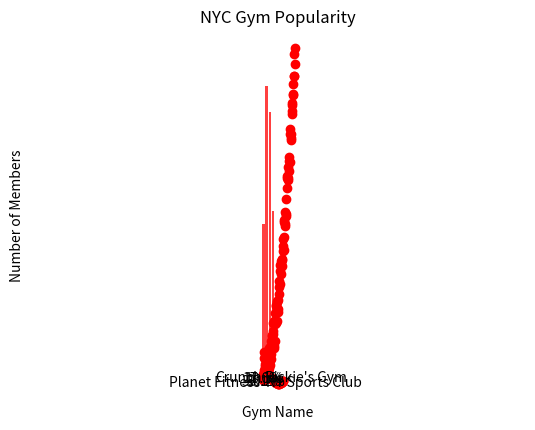

The matplotlib source for this figure:

# coding: utf-8

# In[3]:


# Import Dependencies
import numpy as np
import matplotlib.pyplot as plt


# In[4]:


# DATASET 1
gyms = ["Crunch", "Planet Fitness", "NY Sports Club", "Rickie's Gym"]
members = [49, 92, 84, 53]


# In[5]:


x_axis = np.arange(0, len(gyms))

plt.title("NYC Gym Popularity")
plt.xlabel("Gym Name")
plt.ylabel("Number of Members")

plt.xlim(-0.75, len(gyms)-0.25)
plt.ylim(0, max(members) + 5)

plt.bar(x_axis, members, facecolor="red", alpha=0.75, align="center")
plt.xticks(x_axis, gyms)
plt.show()


# In[6]:


# DATASET 2
x_lim = 2 * np.pi
x_axis = np.arange(0, x_lim, 0.1)
sin = np.sin(x_axis)


# In[7]:


plt.plot(x_axis, sin, marker='o', color='red', linewidth=1)
plt.hlines(0, 0, x_lim, alpha=0.2)


# In[8]:


# DATASET 3
gyms = ["Crunch", "Planet Fitness", "NY Sports Club", "Rickie's Gym"]
members = [49, 92, 84, 53]
x_axis = np.arange(0, len(gyms))
colors = ["yellowgreen", "red", "lightcoral", "lightskyblue"]
explode = (0, 0.05, 0, 0)


# In[10]:


plt.pie(members, explode=explode, colors=colors, labels=gyms, autopct="%1.1f%%", shadow=True, startangle=90)
plt.axis("equal")


# In[11]:


# DATASET 4
x_axis = np.arange(0, 10, 0.1)
times = []
for x in x_axis:
    times.append(x * x + np.random.randint(0, np.ceil(max(x_axis))))


# In[12]:


plt.scatter(x_axis, times, marker="o", color="red")

